Run: headless pygame with SDL's dummy video driver; simulated clock (each Clock.tick advances the game by its frame time, no real sleeping); random seed 0; keys injected as events and as key.get_pressed() state; mouse plan: one left click at the window centre at the start of phase 2, then a move to the lower-right quarter at the start of phase 3.
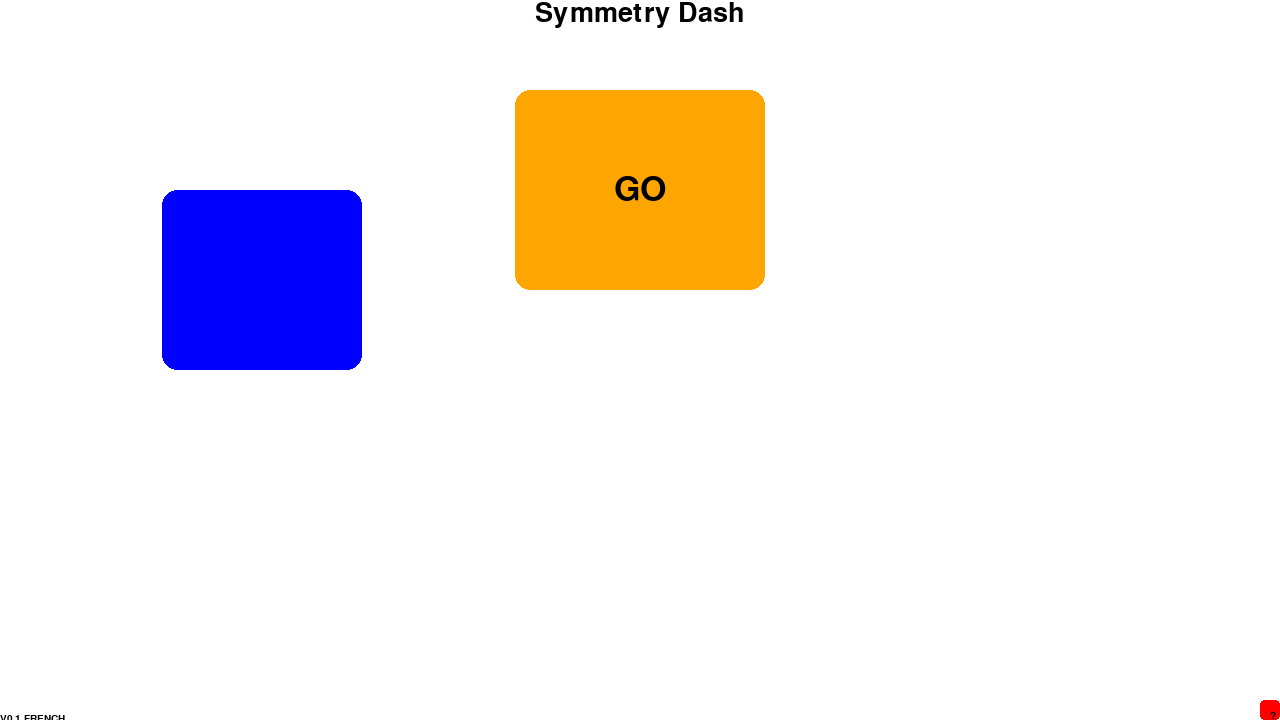
Frame 1 of 4 · flips 1–60 · no input
Frame 2 of 4 · flips 61–180 · clicked the window centre · tapped SPACE, RETURN · held RIGHT (→), D · screen unchanged from frame 1, image omitted
Frame 3 of 4 · flips 181–300 · moved the mouse to the lower-right quarter · held DOWN (↓), S · screen unchanged from frame 2, image omitted
Frame 4 of 4 · flips 301–420 · held LEFT (←), A, UP (↑), W · screen unchanged from frame 3, image omitted

The pygame program that drew these frames:

import pygame
pygame.init()

# créer la fenetre
screen = pygame.display.set_mode((1280, 720))
pygame.display.set_caption('Symmetry Dash')


# variable servant a savoir la phase de jeu en cours
phase = 'Menu Principal'

# créer toutes les polices
font_arial_black_15 = pygame.font.SysFont('Arial Black', 15)
font_arial_black_25 = pygame.font.SysFont('Arial Black', 25)
font_orbitron_40 = pygame.font.SysFont('Orbitron', 40)
font_arial_black_50 = pygame.font.SysFont('Arial Black', 50)



# Gerer le 'menu principal'
# créer tous les textes
texte_nom_jeu = font_orbitron_40.render('Symmetry Dash', 1, (0, 0, 0)) # texte du nom du jeu
texte_jouer = font_arial_black_50.render('GO', 1, (0, 0, 0)) # texte du bouton permettant de lancer le jeu
texte_version_actuel = font_arial_black_15.render('V0.1 FRENCH', 1, (0, 0, 0)) # texte de la version actuel du jeu
texte_info_plus = font_arial_black_15.render('?', 1, (0, 0, 0))

# Fonction affichant les objets sur le menu principal
def menu_principal():
    # si la phase est la bonne
    if phase == 'Menu Principal':

        # couleur du BG
        screen.fill((255, 255, 255))
        # nom de la fenêtre
        pygame.display.set_caption(f'Symmetry Dash ({phase})')

        # afficher les boutons
        pygame.draw.rect(screen, (255, 165, 0), ((screen.get_width()-250)/2, 90, 250, 200), 0, 15) # bouton permettant de lancer le jeu
        pygame.draw.rect(screen, (0, 0, 255), (162, 190, 200, 180), 0, 15) # bouton permettant de changer de mode de jeu
        pygame.draw.rect(screen, (255, 0, 0), (screen.get_width()-20, screen.get_height()-20, 20, 20), 0, 4 ) # bouton permettant d'acceder au info plus

        # afficher les textes
        screen.blit(texte_nom_jeu, ((screen.get_width()-texte_nom_jeu.get_width())/2, 0)) # texte du nom du jeu
        screen.blit(texte_jouer, ((screen.get_width()-texte_jouer.get_width())/2, 90+(200-texte_jouer.get_height())/2)) # texte du bouton permettant de lancer le jeu
        screen.blit(texte_version_actuel, (0, screen.get_height()-texte_version_actuel.get_height()+4)) # texte de la version actuel du jeu
        screen.blit(texte_info_plus, (screen.get_width()-texte_info_plus.get_width()-4, screen.get_height()-texte_info_plus.get_height()+1)) # texte des infos bonus



# boucle du jeu
running = True
while running:
    # recuperer tous les evenements de la fenetre
    for event in pygame.event.get():
        # fermer la fenêtre
        if event.type == pygame.QUIT:
            running = False

    # recuperer la position de la souris
    pos = pygame.mouse.get_pos()

    # afficher le menu principal
    menu_principal()

    # mettre a jour la fenetre
    pygame.display.flip()
